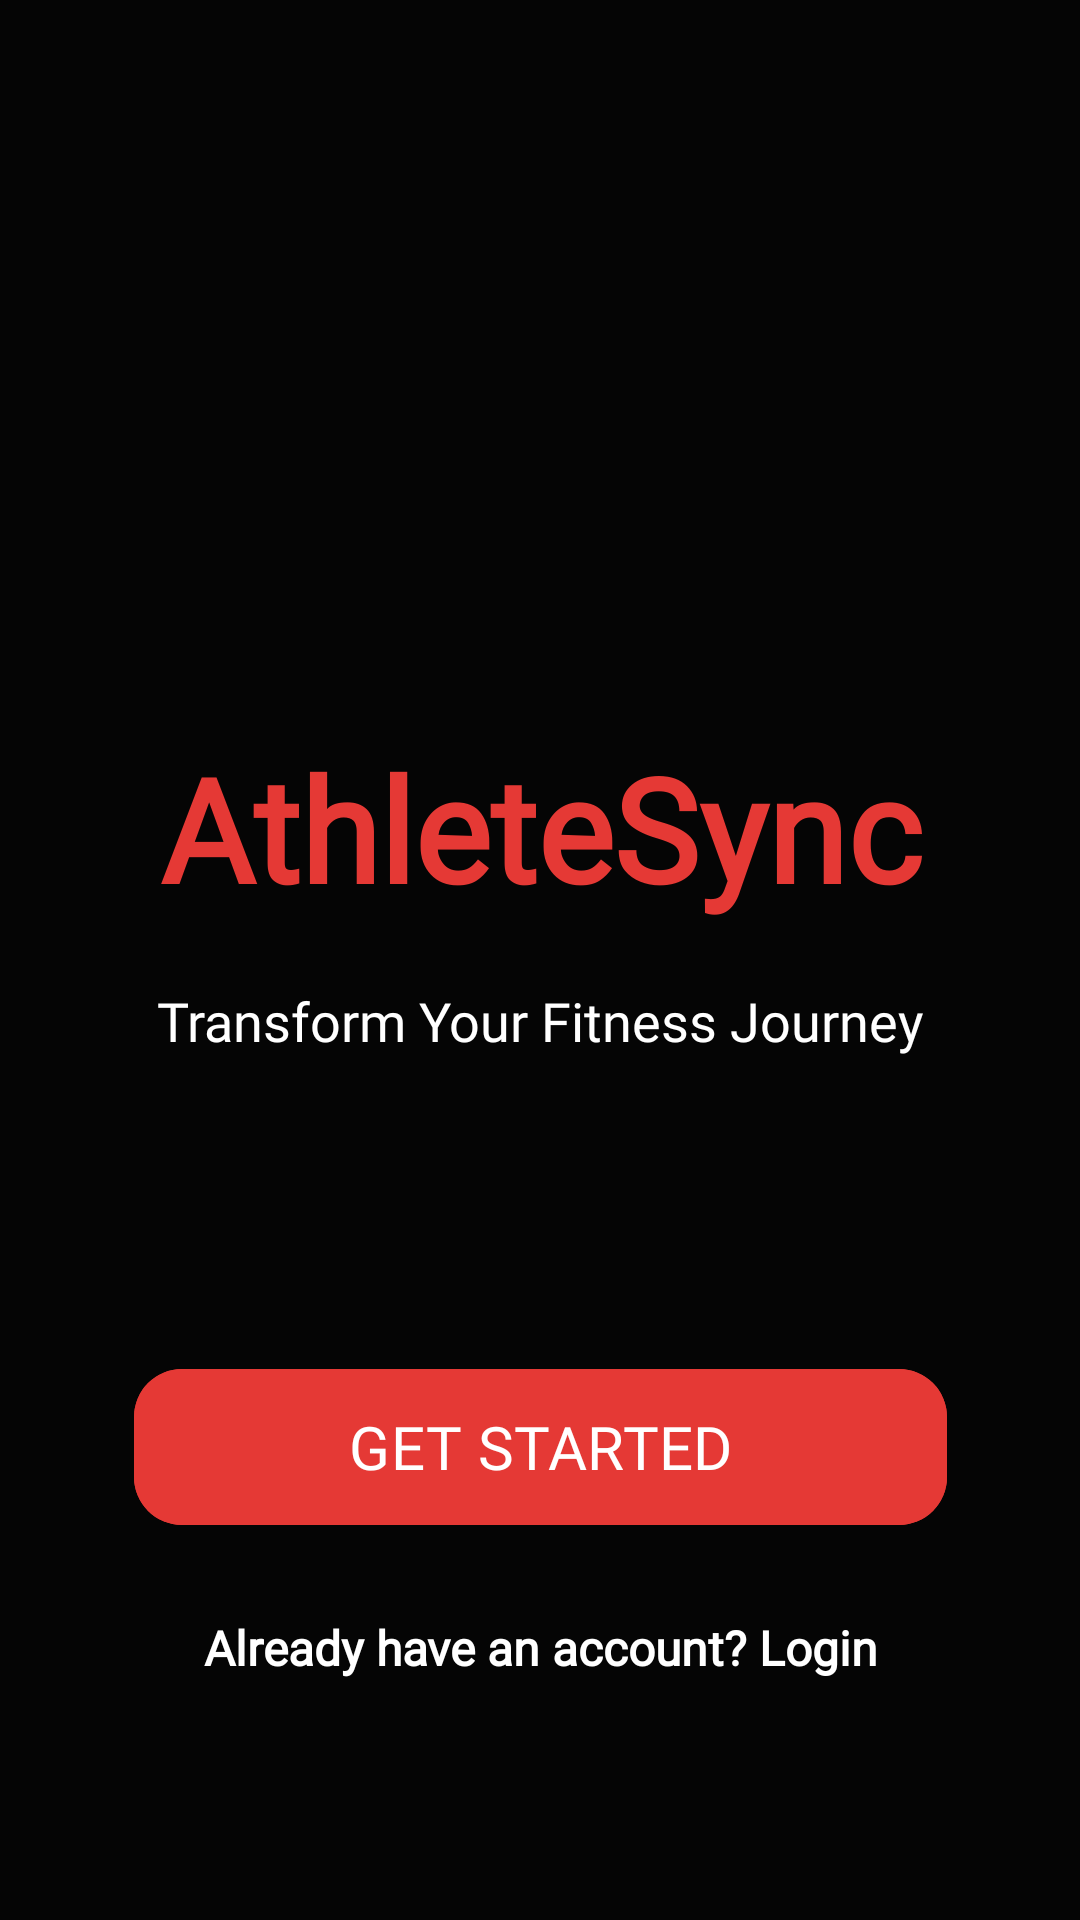

Here is an Android app screen rendered from its layout file. Give the layout XML and the strings, colors and styles it references.
<!-- AndroidManifest.xml: application theme Theme.AthleteSync -->
<!-- res/layout/activity_get_started.xml -->
<?xml version="1.0" encoding="utf-8"?>
<androidx.constraintlayout.widget.ConstraintLayout xmlns:android="http://schemas.android.com/apk/res/android"
    xmlns:app="http://schemas.android.com/apk/res-auto"
    xmlns:tools="http://schemas.android.com/tools"
    android:layout_width="match_parent"
    android:layout_height="match_parent"
    android:background="#0A0A0A"
    tools:context=".GetStartedActivity">

    <ImageView
        android:layout_width="0dp"
        android:layout_height="0dp"
        android:scaleType="centerCrop"
        android:src="@drawable/getstartedimg"
        app:layout_constraintBottom_toBottomOf="parent"
        app:layout_constraintEnd_toEndOf="parent"
        app:layout_constraintStart_toStartOf="parent"
        app:layout_constraintTop_toTopOf="parent" />

    <View
        android:id="@+id/view2"
        android:layout_width="0dp"
        android:layout_height="0dp"
        android:background="#80000000"
        app:layout_constraintBottom_toBottomOf="parent"
        app:layout_constraintEnd_toEndOf="parent"
        app:layout_constraintStart_toStartOf="parent"
        app:layout_constraintTop_toTopOf="parent" />

    <TextView
        android:id="@+id/appTitle"
        android:layout_width="0dp"
        android:layout_height="wrap_content"
        android:layout_marginStart="32dp"
        android:layout_marginEnd="32dp"
        android:layout_marginBottom="20dp"
        android:fontFamily="@font/bangers"
        android:gravity="center"
        android:text="AthleteSync"
        android:textColor="#E53935"
        android:textSize="48sp"
        android:textStyle="bold"
        app:layout_constraintBottom_toTopOf="@+id/appSubtitle"
        app:layout_constraintEnd_toEndOf="parent"
        app:layout_constraintStart_toStartOf="parent"
        app:layout_constraintVertical_chainStyle="packed" />

    <TextView
        android:id="@+id/appSubtitle"
        android:layout_width="0dp"
        android:layout_height="wrap_content"
        android:layout_marginBottom="100dp"
        android:fontFamily="@font/roboto_thin"
        android:gravity="center"
        android:text="Transform Your Fitness Journey"
        android:textColor="#FFFFFF"
        android:textSize="18sp"
        app:layout_constraintBottom_toTopOf="@+id/getStartedbtn"
        app:layout_constraintEnd_toEndOf="parent"
        app:layout_constraintHorizontal_bias="0.0"
        app:layout_constraintStart_toStartOf="parent" />

    <com.google.android.material.button.MaterialButton
        android:id="@+id/getStartedbtn"
        android:layout_width="271dp"
        android:layout_height="60dp"
        android:layout_marginBottom="10dp"
        android:backgroundTint="#E53935"
        android:elevation="8dp"
        android:fontFamily="@font/bebas_neue"
        android:text="GET STARTED"
        android:textColor="#FFFFFF"
        android:textSize="20sp"
        app:cornerRadius="16dp"
        app:icon="@drawable/ic_arrow_forward"
        app:iconGravity="textEnd"
        app:iconPadding="8dp"
        app:iconTint="#FFFFFF"
        app:layout_constraintBottom_toTopOf="@+id/LinkLogin"
        app:layout_constraintEnd_toEndOf="parent"
        app:layout_constraintStart_toStartOf="parent" />

    <TextView
        android:id="@+id/LinkLogin"
        android:layout_width="wrap_content"
        android:layout_height="wrap_content"
        android:layout_marginBottom="64dp"
        android:fontFamily="@font/rubik_light"
        android:gravity="center"
        android:padding="16dp"
        android:text="Already have an account? Login"
        android:textColor="@color/white"
        android:textSize="16sp"
        android:textStyle="bold"
        app:layout_constraintBottom_toBottomOf="parent"
        app:layout_constraintEnd_toEndOf="parent"
        app:layout_constraintStart_toStartOf="parent" />

</androidx.constraintlayout.widget.ConstraintLayout>
<!-- resources referenced by this layout -->
<resources>
  <color name="white">#FFFFFFFF</color>
  <style name="Theme.AthleteSync" parent="Base.Theme.AthleteSync" />
  <style name="Base.Theme.AthleteSync" parent="Theme.Material3.DayNight.NoActionBar">
          
          
      </style>
</resources>
